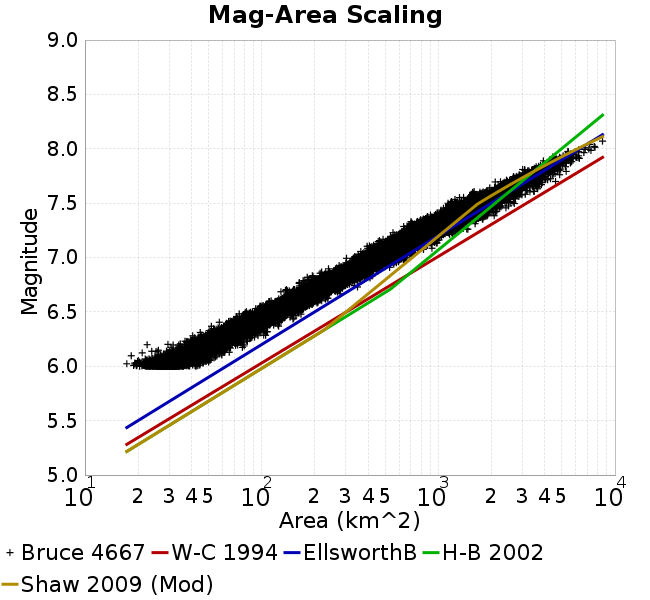

Values plotted in this chart, from the file beside it:
Magnitude, Mean, Standard Deviation, 0.0 fractile, 0.025 fractile, 0.16 fractile, 0.5 fractile, 0.84 fractile, 0.975 fractile, 1.0 fractile
6.05, 33.4, 4.662, 17.26, 24.85, 28.87, 33.23, 37.95, 43.28, 55.79
6.15, 44.8, 6.254, 21.09, 33.36, 38.88, 44.39, 50.88, 58.23, 79.68
6.25, 59.88, 8.516, 29.5, 44.21, 51.54, 59.53, 68.56, 77.12, 105.3
6.35, 79.83, 11.3, 44.93, 59.34, 68.9, 79.37, 91.2, 103, 124.9
6.45, 104, 14.71, 57.61, 76.76, 89.71, 103.4, 118.1, 134.7, 167.2
6.55, 136.9, 20.05, 81.93, 102, 116.8, 135.4, 157.5, 179.3, 208.8
6.65, 178.4, 25.62, 113.3, 135.4, 150.1, 177.4, 204.4, 231.8, 278
6.75, 233, 33.96, 138.4, 175.7, 199, 229.6, 268.6, 304.8, 350.9
6.85, 306.5, 45.51, 181.4, 219.6, 261.9, 305, 352.2, 403.9, 456.9
6.95, 405.4, 59.8, 266.2, 307.6, 346, 398.2, 465.4, 546.5, 649.3
7.05, 524.2, 77.39, 336.7, 392.3, 450.1, 516.9, 601.2, 691.5, 920.9
7.15, 684.1, 107.8, 395.5, 502.1, 577.7, 675.2, 793.2, 921.2, 1042
7.25, 882.7, 150.9, 554.6, 638.5, 709.3, 874.6, 1029, 1209, 1471
7.35, 1165, 192.2, 695.7, 837.7, 996.3, 1143, 1342, 1625, 2072
7.45, 1469, 246.3, 985.6, 1125, 1205, 1455, 1692, 2079, 2694
7.55, 1869, 337.9, 1180, 1410, 1546, 1817, 2224, 2643, 3106
7.65, 2653, 397.7, 1596, 1985, 2277, 2625, 2995, 3639, 4612
7.75, 3362, 464.7, 2431, 2635, 2942, 3313, 3790, 4453, 5297
7.85, 4359, 541.3, 3004, 3153, 3826, 4339, 4885, 5430, 5684
7.95, 5564, 655.2, 4450, 4461, 4898, 5483, 6231, 7274, 7313
8.05, 7563, 650.2, 6762, 6762, 6762, 7633, 8507, 8507, 8507
8.15, NaN, NaN, NaN, NaN, NaN, NaN, NaN, NaN, NaN
8.25, NaN, NaN, NaN, NaN, NaN, NaN, NaN, NaN, NaN
8.35, NaN, NaN, NaN, NaN, NaN, NaN, NaN, NaN, NaN
8.45, NaN, NaN, NaN, NaN, NaN, NaN, NaN, NaN, NaN
8.55, NaN, NaN, NaN, NaN, NaN, NaN, NaN, NaN, NaN
8.65, NaN, NaN, NaN, NaN, NaN, NaN, NaN, NaN, NaN
8.75, NaN, NaN, NaN, NaN, NaN, NaN, NaN, NaN, NaN
8.85, NaN, NaN, NaN, NaN, NaN, NaN, NaN, NaN, NaN
8.95, NaN, NaN, NaN, NaN, NaN, NaN, NaN, NaN, NaN
